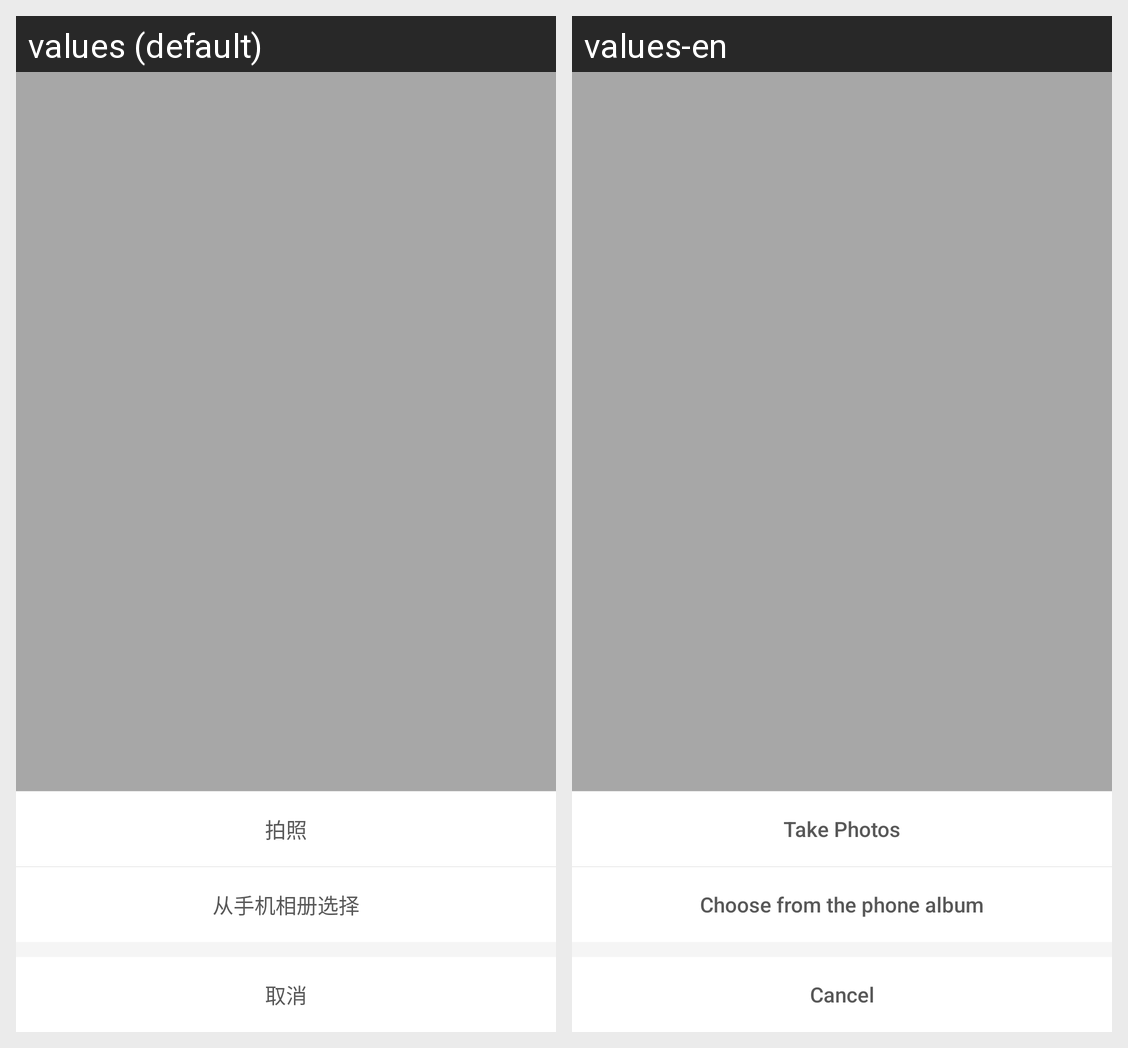

For this localized Android screen grid, give each drawn string resource with its value in every locale shown.
Android screen res/layout/layout_popupwindows.xml rendered under 2 locales, left to right: values (default), values-en. Device: Nexus 5 (rendered at 1080×1920; each locale shown at half size, 540×960, under a caption strip naming it); theme AppTheme.
Strings drawn on this screen, with the default value and each locale's value (text and hints the layout hard-codes, and strings that could not be matched under every locale, appear in the picture but are not listed):

take_photos
  values: 拍照
  values-en: Take Photos

Choose_from_the_phone_album
  values: 从手机相册选择
  values-en: Choose from the phone album

cancel
  values: 取消
  values-en: Cancel
